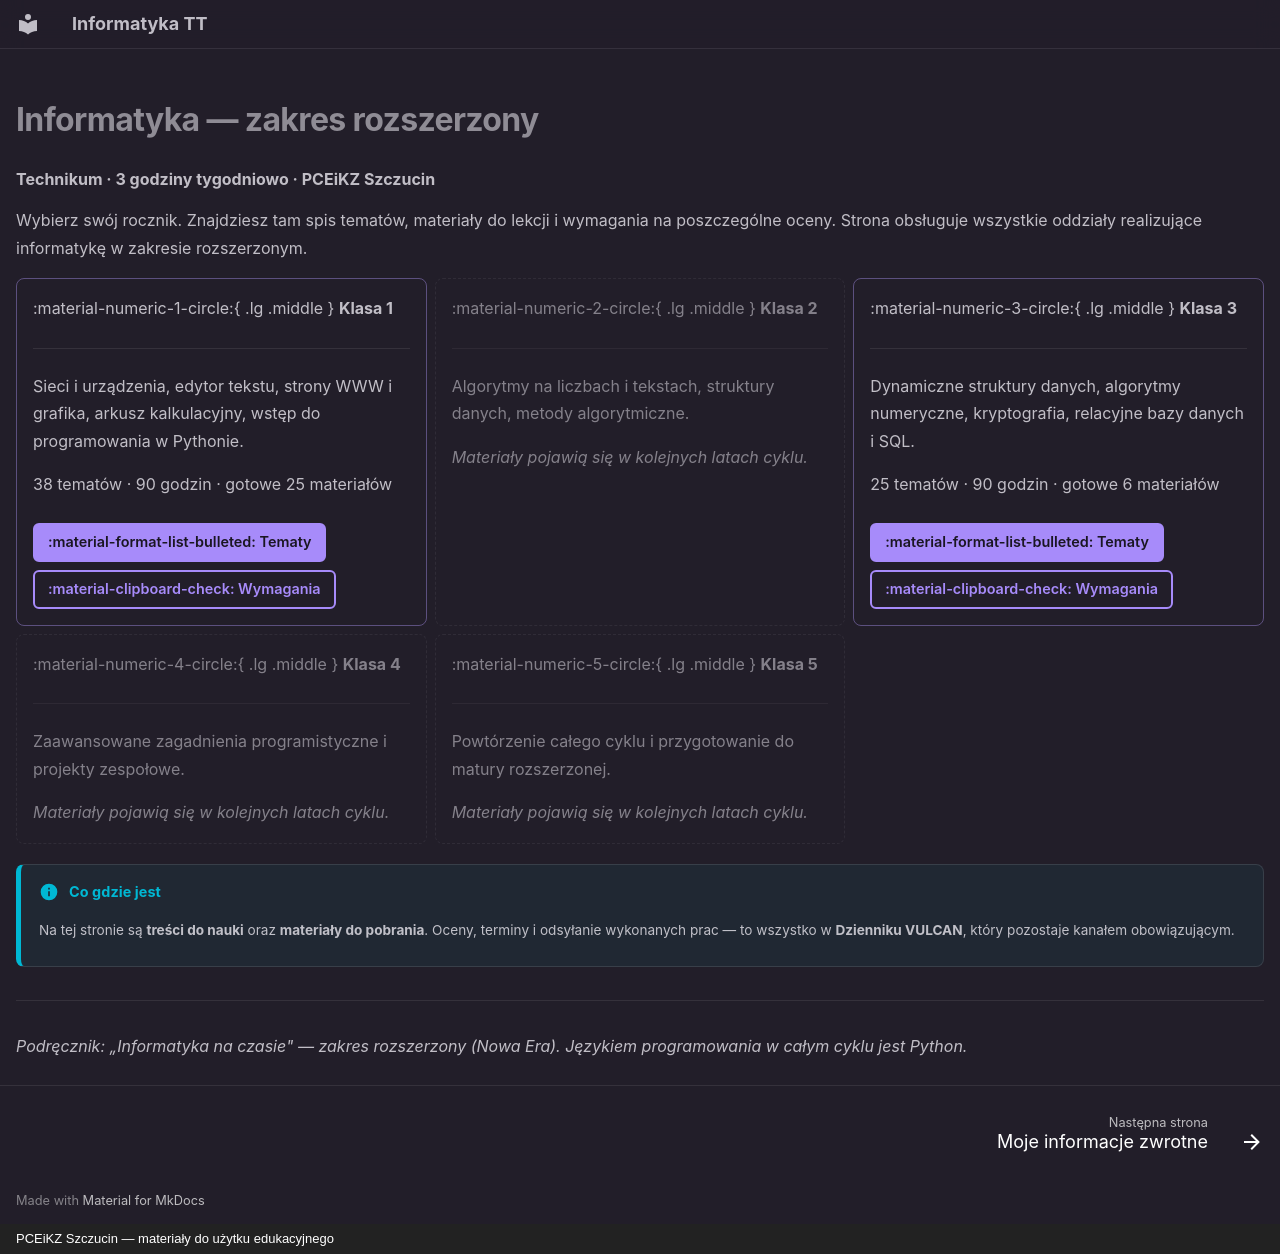

repository: JosiMate/inf-tt · page: index.html · generator: mkdocs · copyright: PCEiKZ Szczucin — materiały do użytku edukacyjnego

---
hide:
  - navigation
  - toc
---

# Informatyka — zakres rozszerzony

**Technikum · 3 godziny tygodniowo · PCEiKZ Szczucin**

Wybierz swój rocznik. Znajdziesz tam spis tematów, materiały do lekcji
i wymagania na poszczególne oceny. Strona obsługuje wszystkie oddziały
realizujące informatykę w zakresie rozszerzonym.

<div class="grid cards wybor-rocznika" markdown>

-   :material-numeric-1-circle:{ .lg .middle } __Klasa 1__

    ---

    Sieci i urządzenia, edytor tekstu, strony WWW i grafika, arkusz kalkulacyjny, wstęp do programowania w Pythonie.

    38 tematów · 90 godzin · gotowe 25 materiałów

    [:material-format-list-bulleted: Tematy](klasa-1/index.md){ .md-button .md-button--primary }
    [:material-clipboard-check: Wymagania](klasa-1/wymagania-i-bhp.md){ .md-button }

-   :material-numeric-2-circle:{ .lg .middle } __Klasa 2__

    ---

    Algorytmy na liczbach i tekstach, struktury danych, metody algorytmiczne.

    *Materiały pojawią się w kolejnych latach cyklu.*

-   :material-numeric-3-circle:{ .lg .middle } __Klasa 3__

    ---

    Dynamiczne struktury danych, algorytmy numeryczne, kryptografia, relacyjne bazy danych i SQL.

    25 tematów · 90 godzin · gotowe 6 materiałów

    [:material-format-list-bulleted: Tematy](klasa-3/index.md){ .md-button .md-button--primary }
    [:material-clipboard-check: Wymagania](klasa-3/wymagania-i-bhp.md){ .md-button }

-   :material-numeric-4-circle:{ .lg .middle } __Klasa 4__

    ---

    Zaawansowane zagadnienia programistyczne i projekty zespołowe.

    *Materiały pojawią się w kolejnych latach cyklu.*

-   :material-numeric-5-circle:{ .lg .middle } __Klasa 5__

    ---

    Powtórzenie całego cyklu i przygotowanie do matury rozszerzonej.

    *Materiały pojawią się w kolejnych latach cyklu.*

</div>

!!! info "Co gdzie jest"

    Na tej stronie są **treści do nauki** oraz **materiały do pobrania**.
    Oceny, terminy i odsyłanie wykonanych prac — to wszystko w **Dzienniku
    VULCAN**, który pozostaje kanałem obowiązującym.

---

*Podręcznik: „Informatyka na czasie" — zakres rozszerzony (Nowa Era).
Językiem programowania w całym cyklu jest Python.*
